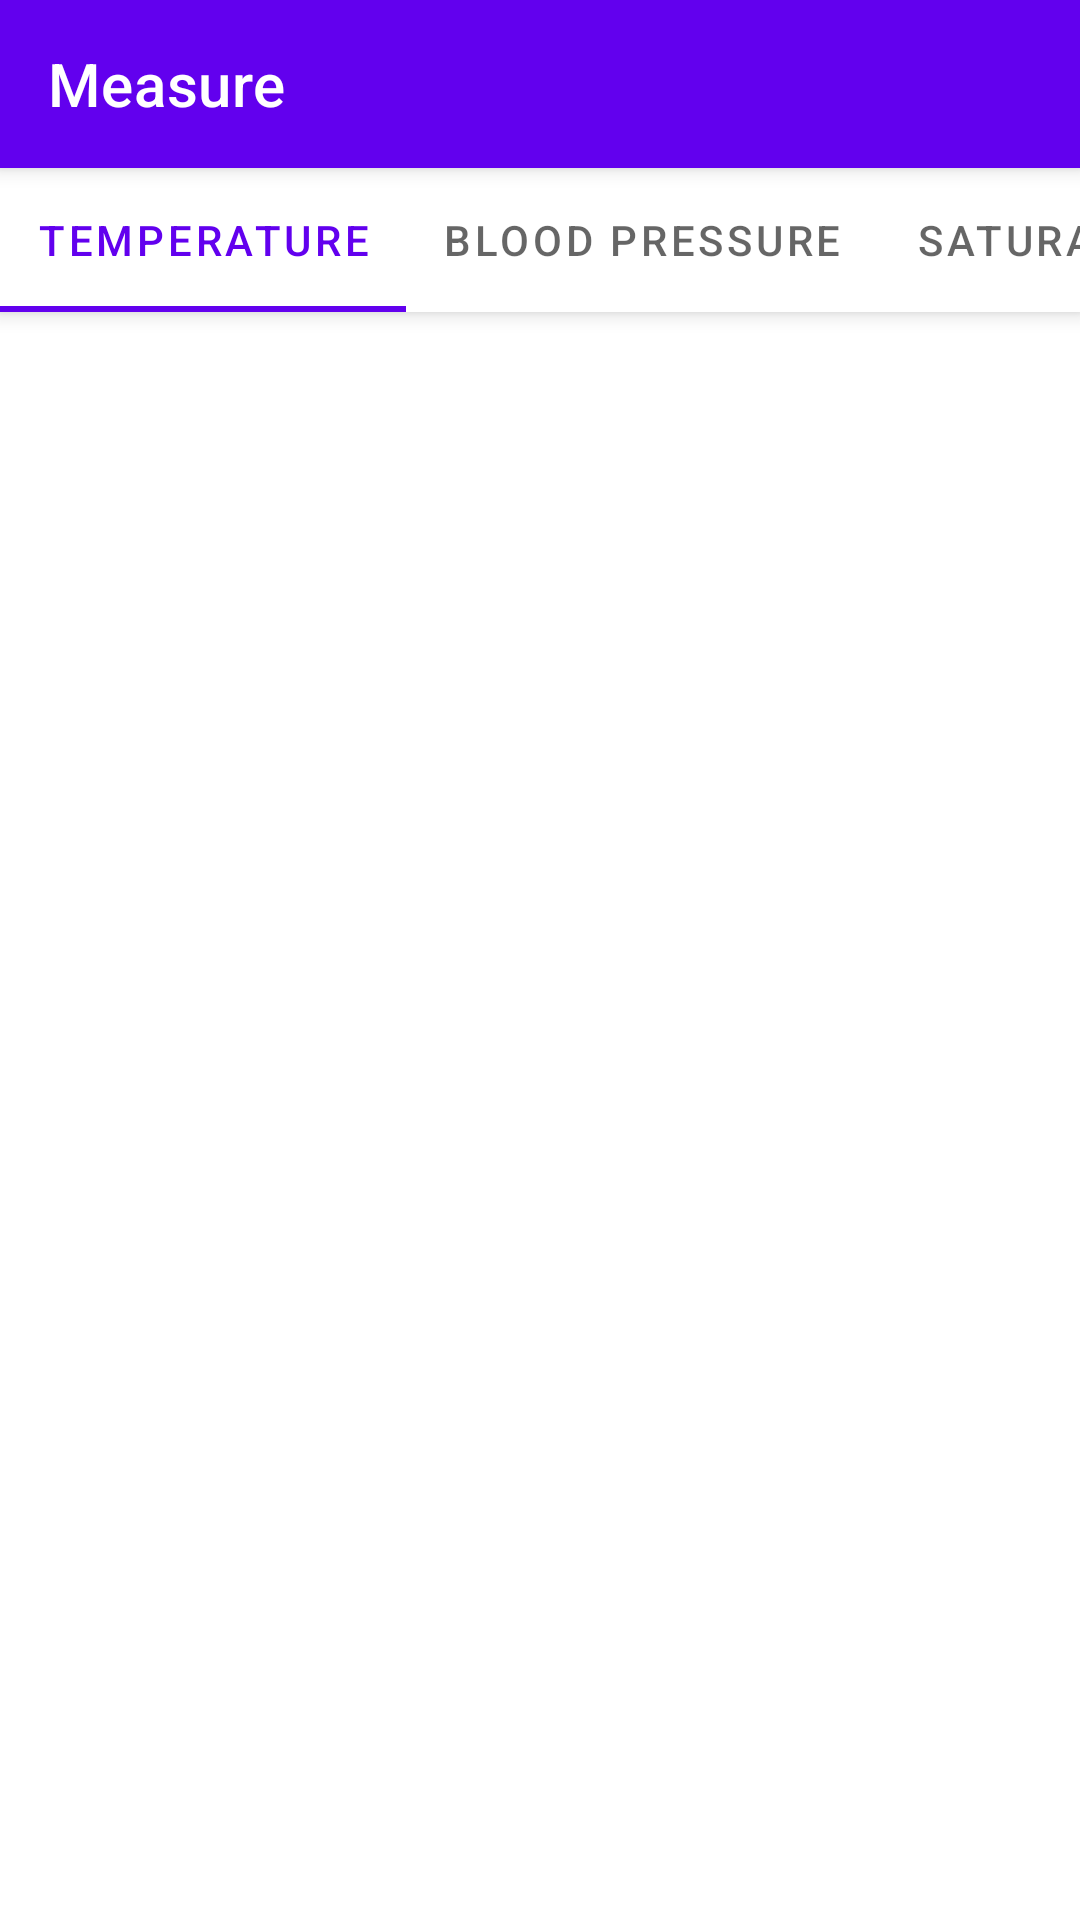

Layout XML and referenced resources for this Android screen:
<!-- AndroidManifest.xml: application theme Theme.MawiVitalSample -->
<!-- res/layout/fragment_measure.xml -->
<?xml version="1.0" encoding="utf-8"?>
<androidx.coordinatorlayout.widget.CoordinatorLayout xmlns:android="http://schemas.android.com/apk/res/android"
    xmlns:app="http://schemas.android.com/apk/res-auto"
    android:layout_width="match_parent"
    android:layout_height="match_parent"
    android:background="@android:color/white">

    <com.google.android.material.appbar.AppBarLayout
        android:layout_width="match_parent"
        android:layout_height="wrap_content">

        <androidx.appcompat.widget.Toolbar
            android:id="@+id/toolbar"
            style="@style/Widget.MaterialComponents.Toolbar.Primary"
            android:layout_width="match_parent"
            android:layout_height="56dp"
            app:navigationIcon="@drawable/ic_clear"
            app:title="Measure" />

        <com.google.android.material.tabs.TabLayout
            android:id="@+id/tab_layout"
            android:layout_width="match_parent"
            android:layout_height="wrap_content"
            app:tabMode="auto"
            style="@style/Widget.MaterialComponents.TabLayout">

            <com.google.android.material.tabs.TabItem
                android:layout_width="wrap_content"
                android:layout_height="wrap_content"

                android:text="Temperature"/>

            <com.google.android.material.tabs.TabItem
                android:layout_width="wrap_content"
                android:layout_height="wrap_content"
                android:text="Blood Pressure"/>

            <com.google.android.material.tabs.TabItem
                android:layout_width="wrap_content"
                android:layout_height="wrap_content"
                android:text="Saturation"/>

            <com.google.android.material.tabs.TabItem
                android:layout_width="wrap_content"
                android:layout_height="wrap_content"
                android:text="ECG"/>

            <com.google.android.material.tabs.TabItem
                android:layout_width="wrap_content"
                android:layout_height="wrap_content"
                android:text="PPG"/>

        </com.google.android.material.tabs.TabLayout>

    </com.google.android.material.appbar.AppBarLayout>

    <androidx.viewpager2.widget.ViewPager2
        android:id="@+id/view_pager"
        android:layout_width="match_parent"
        android:layout_height="match_parent"
        app:layout_behavior="com.google.android.material.appbar.AppBarLayout$ScrollingViewBehavior"/>

</androidx.coordinatorlayout.widget.CoordinatorLayout>
<!-- resources referenced by this layout -->
<resources>
  <style name="Theme.MawiVitalSample" parent="Theme.MaterialComponents.DayNight.NoActionBar">
          
          <item name="colorPrimary">@color/purple_500</item>
          <item name="colorPrimaryVariant">@color/purple_700</item>
          <item name="colorOnPrimary">@color/white</item>
          
          <item name="colorSecondary">@color/teal_200</item>
          <item name="colorSecondaryVariant">@color/teal_700</item>
          <item name="colorOnSecondary">@color/black</item>
          
          <item name="android:statusBarColor" tools:targetApi="l">?attr/colorPrimaryVariant</item>
          
      </style>
  <!-- not gathered from this repository: default colours our renderer supplied (Android Studio template values) -->
  <color name="purple_500">#FF6200EE</color>
  <color name="purple_700">#FF3700B3</color>
  <color name="teal_200">#FF03DAC5</color>
  <color name="teal_700">#FF018786</color>
  <color name="black">#FF000000</color>
  <color name="white">#FFFFFFFF</color>
</resources>
